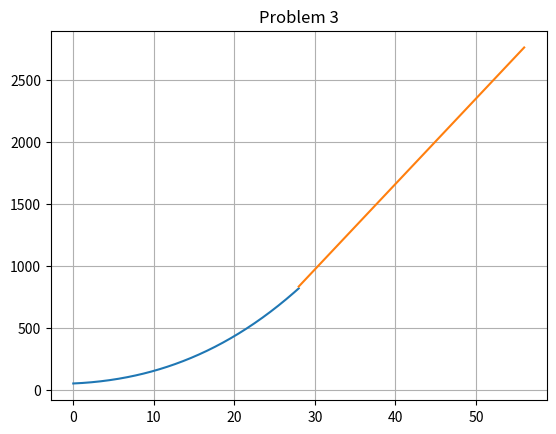

The matplotlib source for this figure:
from numpy import *
from matplotlib.pyplot import *

x_28 = linspace(0, 28, 200)

y_28 = (0.00804*(x_28**3)) + (0.6519*(x_28**2)) + (2.85*x_28) + 50

x_56 = linspace(28, 56, 200)

y_56 = -1097 + 68.9*x_56


figure()
plot(x_28, y_28)
plot(x_56, y_56)

title("Problem 3")
show()

grid(True)
savefig("plot.png")